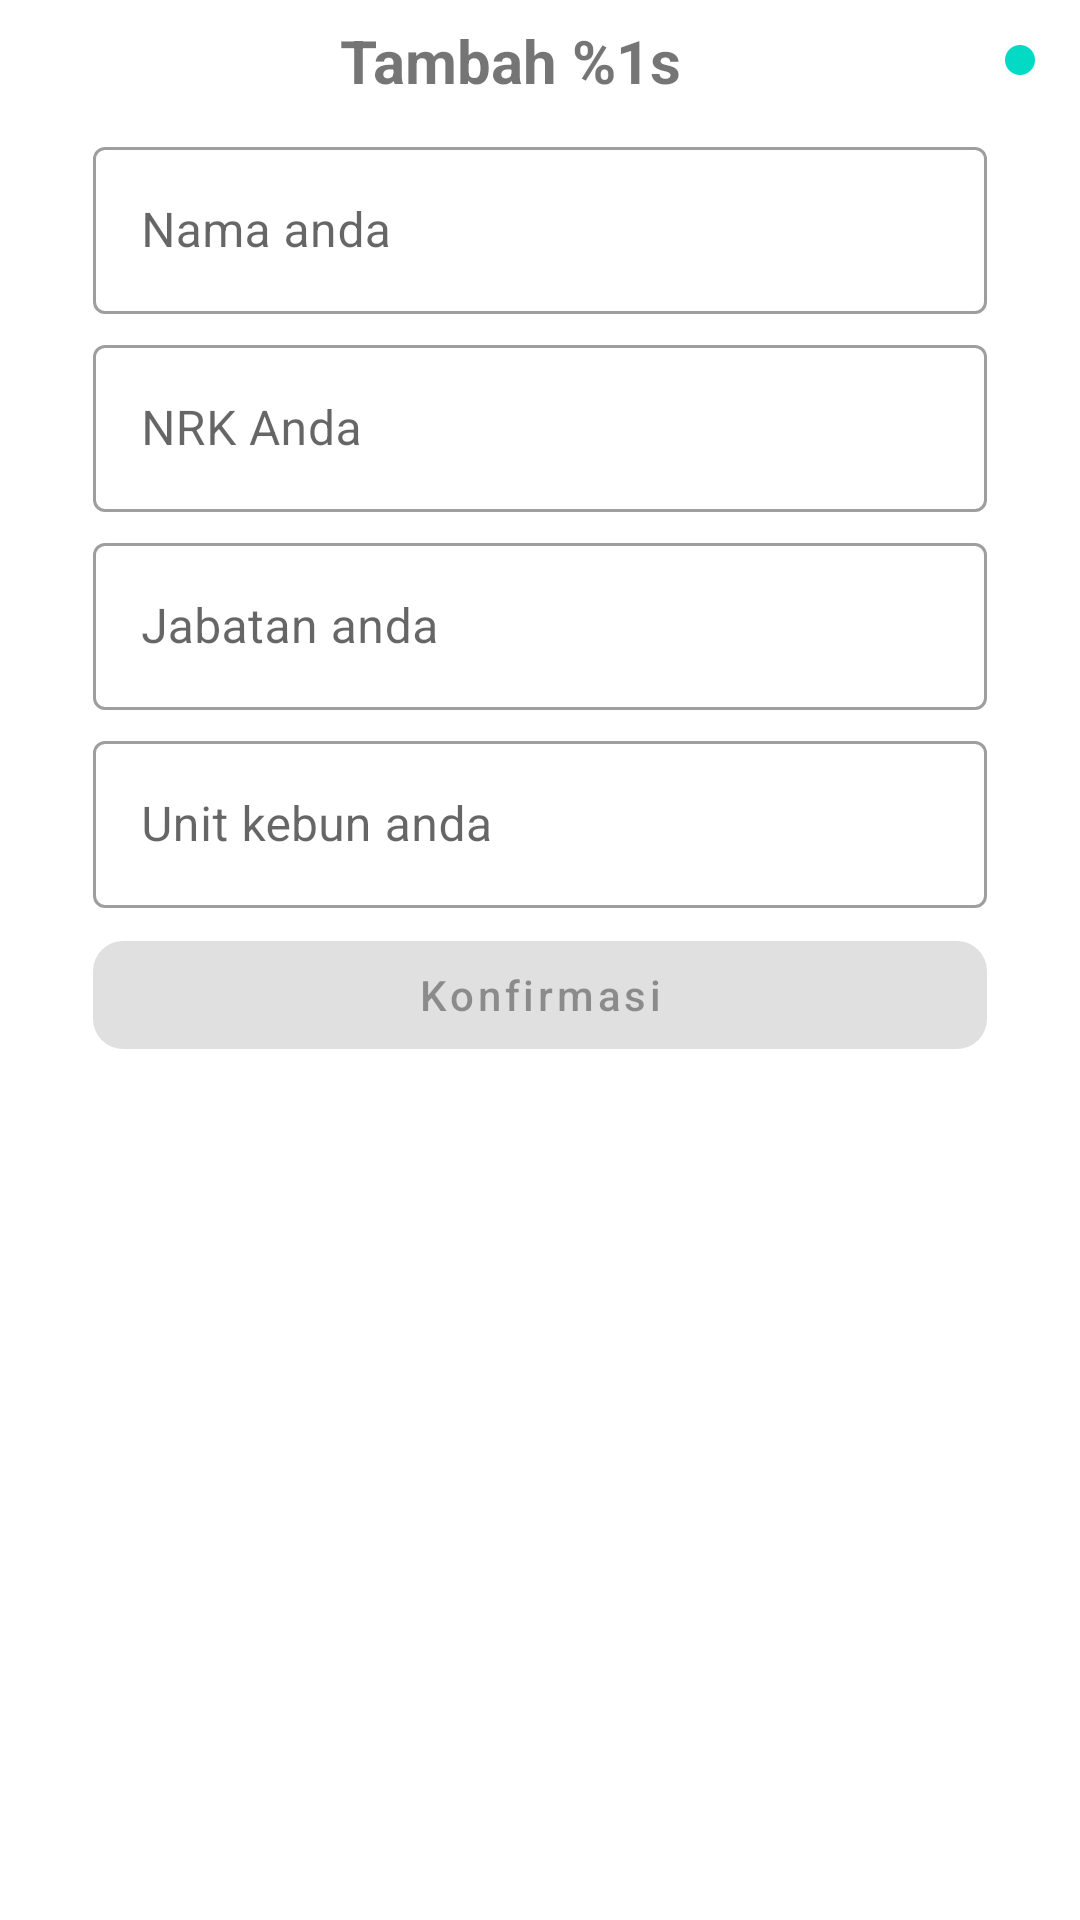

Android layout source for this screen:
<!-- AndroidManifest.xml: application theme Theme.Ptpn_employee_training -->
<!-- res/layout/add_dialog_layout.xml -->
<?xml version="1.0" encoding="utf-8"?>
<androidx.constraintlayout.widget.ConstraintLayout xmlns:android="http://schemas.android.com/apk/res/android"
    android:layout_width="match_parent"
    android:layout_height="match_parent"
    android:background="@drawable/dialog_bg"
    xmlns:app="http://schemas.android.com/apk/res-auto">

    <ImageButton
        android:id="@+id/close_btn"
        android:layout_marginTop="5dp"
        android:layout_marginEnd="5dp"
        android:padding="5dp"
        android:background="@drawable/bg_close"
        android:layout_width="wrap_content"
        android:layout_height="wrap_content"
        app:layout_constraintEnd_toEndOf="parent"
        app:layout_constraintTop_toTopOf="parent"
        android:src="@drawable/ic_baseline_close_24" />

    <com.google.android.material.textview.MaterialTextView
        android:layout_width="0dp"
        android:textStyle="bold"
        android:id="@+id/title_add"
        android:textAlignment="center"
        android:textSize="20sp"
        android:text="@string/add_employee"
        android:layout_height="wrap_content"
        android:layout_marginEnd="5dp"
        app:layout_constraintBottom_toBottomOf="@id/close_btn"
        app:layout_constraintEnd_toStartOf="@id/close_btn"
        app:layout_constraintStart_toStartOf="parent"
        app:layout_constraintTop_toTopOf="@id/close_btn"/>

    <LinearLayout
        android:orientation="vertical"
        android:layout_marginEnd="5dp"
        android:layout_marginStart="5dp"
        android:layout_marginTop="5dp"
        app:layout_constraintEnd_toEndOf="parent"
        app:layout_constraintStart_toStartOf="parent"
        android:layout_width="0dp"
        app:layout_constraintBottom_toBottomOf="parent"
        android:layout_height="0dp"
        app:layout_constraintTop_toBottomOf="@id/title_add">

        <com.google.android.material.textfield.TextInputLayout
            android:layout_width="match_parent"
            android:layout_height="wrap_content"
            android:hint="@string/your_name"
            android:id="@+id/til_input_name"
            style="@style/Widget.MaterialComponents.TextInputLayout.OutlinedBox"
            android:layout_marginStart="16dp"
            android:layout_marginEnd="16dp"
            android:layout_marginTop="5dp">


            <com.google.android.material.textfield.TextInputEditText
                android:layout_width="match_parent"
                android:layout_height="wrap_content"
                android:inputType="textPersonName"
                android:id="@+id/edt_text_your_name"
                />
        </com.google.android.material.textfield.TextInputLayout>

        <com.google.android.material.textfield.TextInputLayout
            android:layout_width="match_parent"
            android:layout_height="wrap_content"
            android:hint="@string/your_nkr"
            android:id="@+id/til_nkr"
            style="@style/Widget.MaterialComponents.TextInputLayout.OutlinedBox"
            android:layout_marginStart="16dp"
            android:layout_marginEnd="16dp"
            android:layout_marginTop="5dp">


            <com.google.android.material.textfield.TextInputEditText
                android:layout_width="match_parent"
                android:layout_height="wrap_content"
                android:inputType="textPersonName"
                android:id="@+id/edt_text_your_nkr"
                />
        </com.google.android.material.textfield.TextInputLayout>

        <com.google.android.material.textfield.TextInputLayout
            android:layout_width="match_parent"
            android:layout_height="wrap_content"
            android:hint="@string/your_jabatan"
            android:id="@+id/til_jabatan"
            style="@style/Widget.MaterialComponents.TextInputLayout.OutlinedBox"
            android:layout_marginStart="16dp"
            android:layout_marginEnd="16dp"
            android:layout_marginTop="5dp">


            <com.google.android.material.textfield.TextInputEditText
                android:layout_width="match_parent"
                android:layout_height="wrap_content"
                android:inputType="textPersonName"
                android:id="@+id/edt_your_jabatan"
                />
        </com.google.android.material.textfield.TextInputLayout>

        <com.google.android.material.textfield.TextInputLayout
            android:layout_width="match_parent"
            android:layout_height="wrap_content"
            android:hint="@string/your_unit_kebun"
            android:id="@+id/til_unit_kebun"
            style="@style/Widget.MaterialComponents.TextInputLayout.OutlinedBox"
            android:layout_marginStart="16dp"
            android:layout_marginEnd="16dp"
            android:layout_marginTop="5dp">


            <com.google.android.material.textfield.TextInputEditText
                android:layout_width="match_parent"
                android:layout_height="wrap_content"
                android:inputType="textPersonName"
                android:id="@+id/edt_your_unit_kebun"
                />
        </com.google.android.material.textfield.TextInputLayout>

        <com.google.android.material.button.MaterialButton
            android:layout_width="match_parent"
            android:id="@+id/btn_confirmation"
            android:enabled="false"
            android:textAllCaps="false"
            android:layout_height="wrap_content"
            android:text="@string/confirmation"
            android:layout_marginTop="5dp"
            android:layout_marginStart="16dp"
            android:layout_marginEnd="16dp"
            app:cornerRadius="10dp" />


    </LinearLayout>

</androidx.constraintlayout.widget.ConstraintLayout>
<!-- resources referenced by this layout -->
<resources>
  <!-- drawable bg_close (drawable) -->
  <?xml version="1.0" encoding="utf-8"?>
  <shape xmlns:android="http://schemas.android.com/apk/res/android"
      android:shape="oval">
  
      <solid android:color="@color/teal_200" />
      <padding android:bottom="10dp"
          android:left="10dp"
          android:top="10dp"
          android:right="10dp" />
  
  </shape>
  <!-- drawable dialog_bg (drawable) -->
  <?xml version="1.0" encoding="utf-8"?>
  <shape xmlns:android="http://schemas.android.com/apk/res/android">
  
      <solid android:color="@color/white" />
  
      <corners
          android:topLeftRadius="30dp"
          android:topRightRadius="30dp"
          />
  
      <padding
          android:left="10dp"
          android:right="10dp"
          android:top="10dp"
          android:bottom="10dp"/>
  
  </shape>
  <string name="add_employee">Tambah %1s</string>
  <string name="confirmation">Konfirmasi</string>
  <string name="your_jabatan">Jabatan anda</string>
  <string name="your_name">Nama anda</string>
  <string name="your_nkr">NRK Anda</string>
  <string name="your_unit_kebun">Unit kebun anda</string>
  <style name="Theme.Ptpn_employee_training" parent="Theme.MaterialComponents.DayNight.NoActionBar">
          
          <item name="colorPrimary">@color/purple_500</item>
          <item name="colorPrimaryVariant">@color/purple_700</item>
          <item name="colorOnPrimary">@color/white</item>
          
          <item name="colorSecondary">@color/teal_200</item>
          <item name="colorSecondaryVariant">@color/teal_700</item>
          <item name="colorOnSecondary">@color/black</item>
          
          <item name="android:statusBarColor" tools:targetApi="l">?attr/colorPrimaryVariant</item>
          
      </style>
  <!-- not gathered from this repository: default colours our renderer supplied (Android Studio template values) -->
  <color name="purple_500">#FF6200EE</color>
  <color name="purple_700">#FF3700B3</color>
  <color name="teal_200">#FF03DAC5</color>
  <color name="teal_700">#FF018786</color>
  <color name="black">#FF000000</color>
  <color name="white">#FFFFFFFF</color>
</resources>
